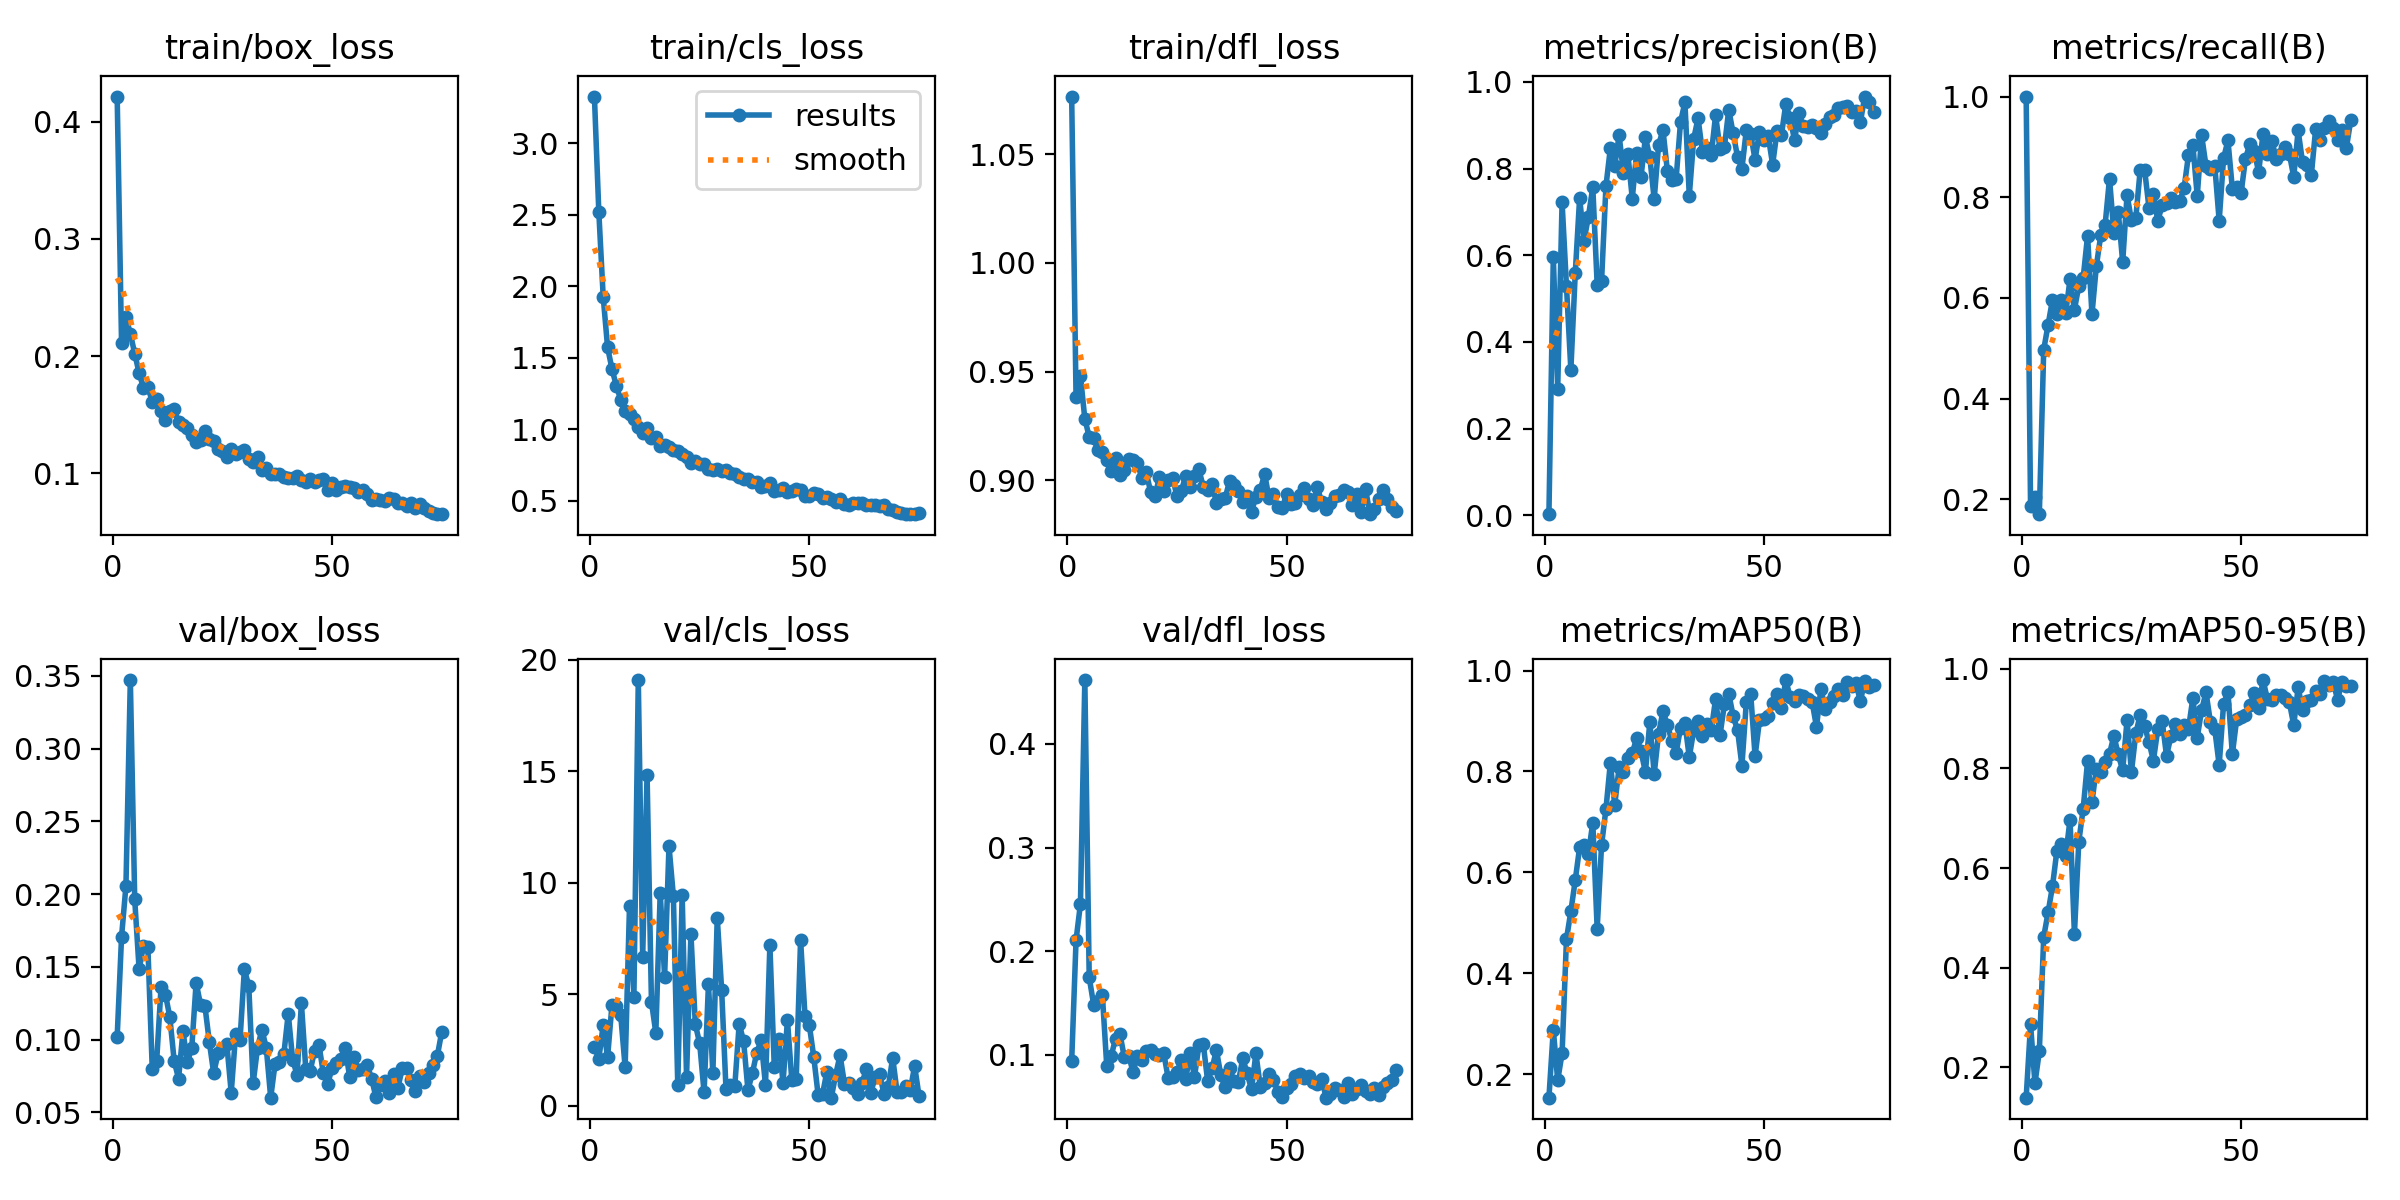

Source data for this figure (header and first rows):
epoch, time, train/box_loss, train/cls_loss, train/dfl_loss, metrics/precision(B), metrics/recall(B), metrics/mAP50(B), metrics/mAP50-95(B), val/box_loss, val/cls_loss, val/dfl_loss, lr/pg0, lr/pg1, lr/pg2
1, 9.844, 0.4217, 3.326, 1.077, 0.00264, 1, 0.1534, 0.1388, 0.1018, 2.638, 0.09376, 0.0002327, 0.0002327, 0.0002327
2, 18.56, 0.2108, 2.52, 0.9383, 0.5955, 0.1866, 0.2883, 0.2859, 0.1707, 2.087, 0.2107, 0.0004661, 0.0004661, 0.0004661
3, 27.24, 0.2329, 1.926, 0.948, 0.292, 0.2044, 0.1877, 0.1676, 0.2057, 3.617, 0.2456, 0.0006947, 0.0006947, 0.0006947
4, 35.25, 0.219, 1.573, 0.9282, 0.722, 0.1707, 0.2412, 0.2318, 0.3471, 2.167, 0.4616, 0.0006928, 0.0006928, 0.0006928
5, 43, 0.2022, 1.422, 0.92, 0.529, 0.4975, 0.4676, 0.4621, 0.1963, 4.524, 0.1747, 0.0006857, 0.0006857, 0.0006857
6, 51.67, 0.1855, 1.304, 0.9192, 0.3358, 0.5469, 0.5228, 0.511, 0.1483, 4.476, 0.1485, 0.0006787, 0.0006787, 0.0006787
7, 60.09, 0.1728, 1.206, 0.9137, 0.558, 0.5967, 0.5845, 0.5636, 0.1646, 4.049, 0.1517, 0.0006716, 0.0006716, 0.0006716
8, 68.37, 0.1738, 1.126, 0.9129, 0.7321, 0.568, 0.6497, 0.6347, 0.1633, 1.719, 0.1576, 0.0006645, 0.0006645, 0.0006645
9, 76.71, 0.1608, 1.105, 0.9095, 0.6342, 0.5968, 0.6537, 0.6482, 0.07978, 8.96, 0.08902, 0.0006575, 0.0006575, 0.0006575
10, 84.81, 0.1633, 1.069, 0.9042, 0.6891, 0.5695, 0.6362, 0.6239, 0.08513, 4.882, 0.09889, 0.0006504, 0.0006504, 0.0006504
11, 92.63, 0.153, 1.017, 0.9101, 0.7573, 0.6373, 0.6986, 0.6974, 0.1358, 19.1, 0.1154, 0.0006433, 0.0006433, 0.0006433
12, 100.4, 0.1449, 0.9736, 0.9025, 0.5325, 0.5766, 0.4883, 0.4676, 0.131, 6.662, 0.1203, 0.0006362, 0.0006362, 0.0006362
13, 108.5, 0.1533, 1.01, 0.9049, 0.5406, 0.6242, 0.6542, 0.6532, 0.1156, 14.85, 0.09765, 0.0006292, 0.0006292, 0.0006292
14, 116.5, 0.1545, 0.9416, 0.9096, 0.7595, 0.6403, 0.7255, 0.7192, 0.0852, 4.657, 0.09893, 0.0006221, 0.0006221, 0.0006221
15, 124.8, 0.1436, 0.9483, 0.9093, 0.8466, 0.7236, 0.8166, 0.8145, 0.07313, 3.258, 0.08353, 0.000615, 0.000615, 0.000615
16, 133.1, 0.1409, 0.8866, 0.908, 0.8064, 0.5676, 0.7337, 0.7329, 0.1056, 9.56, 0.09851, 0.000608, 0.000608, 0.000608
17, 141.3, 0.1389, 0.8912, 0.9009, 0.8769, 0.6634, 0.808, 0.7997, 0.08466, 5.776, 0.09541, 0.0006009, 0.0006009, 0.0006009
18, 149.3, 0.1326, 0.8769, 0.9037, 0.7903, 0.7242, 0.7986, 0.792, 0.09402, 11.65, 0.1038, 0.0005938, 0.0005938, 0.0005938
19, 157.4, 0.1264, 0.8547, 0.8946, 0.8336, 0.7454, 0.8275, 0.8124, 0.1391, 9.4, 0.1046, 0.0005868, 0.0005868, 0.0005868
20, 165.9, 0.1285, 0.847, 0.8926, 0.7311, 0.8371, 0.8358, 0.8296, 0.124, 0.9142, 0.101, 0.0005797, 0.0005797, 0.0005797
21, 174, 0.1357, 0.8259, 0.9016, 0.837, 0.7288, 0.8665, 0.8655, 0.1232, 9.46, 0.09952, 0.0005726, 0.0005726, 0.0005726
22, 181.8, 0.1293, 0.803, 0.895, 0.7815, 0.7703, 0.8396, 0.8282, 0.0986, 1.303, 0.1013, 0.0005656, 0.0005656, 0.0005656
23, 189.8, 0.1279, 0.7612, 0.9, 0.8722, 0.671, 0.7987, 0.7961, 0.07692, 7.716, 0.07745, 0.0005585, 0.0005585, 0.0005585
24, 197.8, 0.1208, 0.7782, 0.9011, 0.8267, 0.8047, 0.8979, 0.8971, 0.09044, 3.648, 0.07825, 0.0005514, 0.0005514, 0.0005514
25, 206.4, 0.119, 0.7555, 0.8928, 0.7291, 0.754, 0.7951, 0.7933, 0.09376, 2.786, 0.08317, 0.0005444, 0.0005444, 0.0005444
26, 214.9, 0.114, 0.7589, 0.895, 0.8548, 0.7594, 0.8752, 0.8707, 0.09676, 0.5874, 0.09505, 0.0005373, 0.0005373, 0.0005373
27, 223.3, 0.1203, 0.7243, 0.9022, 0.8893, 0.8547, 0.9189, 0.9074, 0.06351, 5.459, 0.07664, 0.0005302, 0.0005302, 0.0005302
28, 231.5, 0.1167, 0.7154, 0.8971, 0.7953, 0.8549, 0.8928, 0.8844, 0.1035, 1.447, 0.1018, 0.0005231, 0.0005231, 0.0005231
29, 239.6, 0.1184, 0.7239, 0.9021, 0.7742, 0.7787, 0.8611, 0.8534, 0.0994, 8.439, 0.07868, 0.0005161, 0.0005161, 0.0005161
30, 247.9, 0.1202, 0.707, 0.905, 0.7765, 0.8073, 0.8364, 0.8157, 0.1483, 5.201, 0.1091, 0.000509, 0.000509, 0.000509
31, 256.1, 0.1117, 0.7164, 0.897, 0.9074, 0.753, 0.8865, 0.8785, 0.1368, 0.7237, 0.1106, 0.0005019, 0.0005019, 0.0005019
32, 263.9, 0.1099, 0.6927, 0.8955, 0.9527, 0.7841, 0.8962, 0.8952, 0.06999, 0.9291, 0.07452, 0.0004949, 0.0004949, 0.0004949
33, 272.1, 0.1134, 0.6895, 0.8984, 0.7374, 0.7889, 0.8283, 0.8254, 0.0945, 0.8652, 0.08689, 0.0004878, 0.0004878, 0.0004878
34, 280.3, 0.1025, 0.6676, 0.8895, 0.869, 0.7986, 0.8813, 0.8648, 0.1068, 3.663, 0.1046, 0.0004807, 0.0004807, 0.0004807
35, 288.5, 0.1045, 0.653, 0.8913, 0.916, 0.7909, 0.8994, 0.8902, 0.09413, 2.904, 0.08031, 0.0004737, 0.0004737, 0.0004737
36, 296.8, 0.09888, 0.6539, 0.892, 0.838, 0.7924, 0.8699, 0.8688, 0.06006, 0.693, 0.06854, 0.0004666, 0.0004666, 0.0004666
37, 304.7, 0.09941, 0.6331, 0.8996, 0.8488, 0.8181, 0.8931, 0.8865, 0.08344, 1.448, 0.08719, 0.0004595, 0.0004595, 0.0004595
38, 312.6, 0.09939, 0.6331, 0.8979, 0.8317, 0.8839, 0.8812, 0.88, 0.08468, 2.364, 0.07423, 0.0004525, 0.0004525, 0.0004525
39, 320.8, 0.09634, 0.5999, 0.895, 0.9235, 0.9041, 0.9438, 0.9415, 0.09012, 2.93, 0.07353, 0.0004454, 0.0004454, 0.0004454
40, 329.4, 0.09561, 0.6024, 0.8902, 0.8448, 0.8022, 0.8716, 0.8621, 0.1179, 0.9137, 0.09663, 0.0004383, 0.0004383, 0.0004383
41, 337.3, 0.09582, 0.6232, 0.8926, 0.8496, 0.9227, 0.9331, 0.9177, 0.08625, 7.207, 0.08219, 0.0004313, 0.0004313, 0.0004313
42, 345.3, 0.09752, 0.5697, 0.8856, 0.9359, 0.8619, 0.9544, 0.9528, 0.07585, 1.745, 0.06651, 0.0004242, 0.0004242, 0.0004242
43, 353.6, 0.09425, 0.5767, 0.8924, 0.8814, 0.8568, 0.9097, 0.8933, 0.1249, 2.979, 0.1013, 0.0004171, 0.0004171, 0.0004171
44, 361.8, 0.09255, 0.5911, 0.8957, 0.8272, 0.8626, 0.8819, 0.8785, 0.07965, 1.022, 0.06929, 0.0004101, 0.0004101, 0.0004101
45, 370.2, 0.09526, 0.5632, 0.9028, 0.8002, 0.7532, 0.8115, 0.8068, 0.07848, 3.836, 0.07278, 0.000403, 0.000403, 0.000403
46, 378.4, 0.09249, 0.571, 0.8918, 0.8887, 0.8774, 0.9375, 0.9293, 0.09227, 1.138, 0.08158, 0.0003959, 0.0003959, 0.0003959
47, 386.5, 0.09434, 0.5845, 0.8936, 0.8793, 0.9128, 0.954, 0.9534, 0.09648, 1.188, 0.07615, 0.0003888, 0.0003888, 0.0003888
48, 394.4, 0.09491, 0.5751, 0.8875, 0.8208, 0.8174, 0.8302, 0.8285, 0.07681, 7.435, 0.06404, 0.0003818, 0.0003818, 0.0003818
49, 402.1, 0.08556, 0.5335, 0.8872, 0.8851, 0.8203, 0.9013, 0.8998, 0.06959, 4.036, 0.05946, 0.0003747, 0.0003747, 0.0003747
50, 410.2, 0.09131, 0.5309, 0.8939, 0.8668, 0.8091, 0.9043, 0.9035, 0.08054, 3.594, 0.06835, 0.0003676, 0.0003676, 0.0003676
51, 418.3, 0.08584, 0.5558, 0.8893, 0.875, 0.8766, 0.9103, 0.9073, 0.08398, 2.188, 0.07144, 0.0003606, 0.0003606, 0.0003606
52, 426.1, 0.08807, 0.546, 0.8897, 0.8094, 0.9065, 0.9354, 0.9277, 0.08651, 0.472, 0.07928, 0.0003535, 0.0003535, 0.0003535
53, 434.2, 0.08864, 0.5193, 0.8933, 0.8858, 0.8915, 0.9535, 0.9509, 0.09391, 0.5074, 0.08147, 0.0003464, 0.0003464, 0.0003464
54, 442.4, 0.08797, 0.5262, 0.8963, 0.8772, 0.8498, 0.9259, 0.9223, 0.07438, 1.525, 0.07731, 0.0003394, 0.0003394, 0.0003394
55, 450.9, 0.0869, 0.5114, 0.8913, 0.9492, 0.9265, 0.9812, 0.9776, 0.08797, 0.3536, 0.07949, 0.0003323, 0.0003323, 0.0003323
56, 459.6, 0.08347, 0.4938, 0.8888, 0.9161, 0.8867, 0.9472, 0.9389, 0.07909, 1.385, 0.07402, 0.0003252, 0.0003252, 0.0003252
57, 467.6, 0.08584, 0.5139, 0.8968, 0.8658, 0.9124, 0.9403, 0.9385, 0.07958, 2.257, 0.07228, 0.0003182, 0.0003182, 0.0003182
58, 475.5, 0.08253, 0.4804, 0.8899, 0.9275, 0.8768, 0.9513, 0.9477, 0.08263, 0.9867, 0.07702, 0.0003111, 0.0003111, 0.0003111
59, 483.8, 0.07745, 0.4734, 0.8867, 0.8973, 0.8864, 0.9486, 0.9469, 0.07319, 0.9978, 0.05862, 0.000304, 0.000304, 0.000304
60, 492.1, 0.07758, 0.482, 0.8896, 0.8954, 0.8991, 0.9444, 0.9424, 0.06032, 0.7871, 0.06239, 0.000297, 0.000297, 0.000297
... 15 more rows
